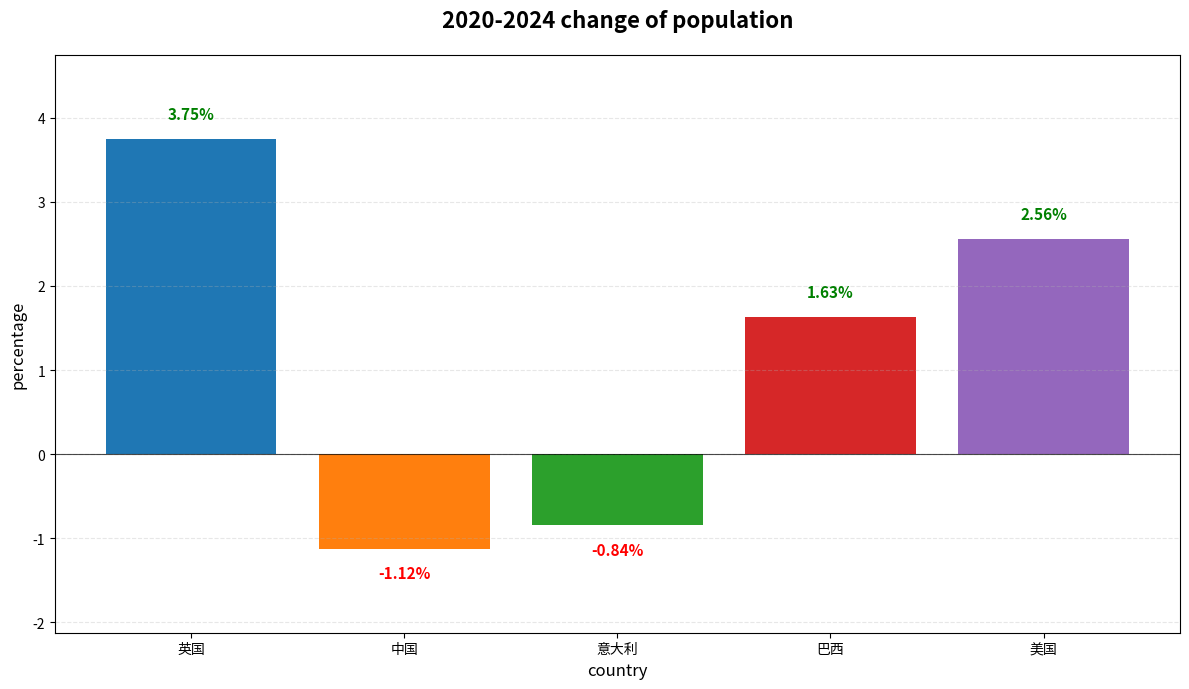

The matplotlib source for this figure:
import matplotlib.pyplot as plt
countries = ["英国", "中国", "意大利", "巴西", "美国"]
pop_2020 = [66.7, 1426, 59.4, 208.6, 331.6]  
pop_2024 = [69.2, 1410, 58.9, 212.0, 340.1]  
percentage_changes = []
for i in range(len(countries)):
    change = ((pop_2024[i] - pop_2020[i]) / pop_2020[i]) * 100
    percentage_changes.append(change)
print("change")
for i, country in enumerate(countries):
    print(f"{country}: {percentage_changes[i]:.2f}%")
sorted_data = sorted(zip(countries, percentage_changes), key=lambda x: x[1], reverse=True)
sorted_countries = [item[0] for item in sorted_data]
sorted_changes = [item[1] for item in sorted_data]
print("from the biggest increasing to the biggest decreasing")
for country, change in sorted_data:
    print(f"{country}: {change:.2f}%")
max_growth_country, max_growth = sorted_data[0]
max_decline_country, max_decline = sorted_data[-1]
print(f"increasing most: {max_growth_country} ({max_growth:.2f}%)")
print(f"decreasing most: {max_decline_country} ({max_decline:.2f}%)")
plt.figure(figsize=(12, 7))
bars = plt.bar(countries, percentage_changes, color=['#1f77b4', '#ff7f0e', '#2ca02c', '#d62728', '#9467bd'])
for bar, change in zip(bars, percentage_changes):
    height = bar.get_height()
    va = 'bottom' if change >= 0 else 'top'
    color = 'green' if change >= 0 else 'red'
    plt.text(bar.get_x() + bar.get_width()/2, height + (0.2 if change >= 0 else -0.2),
             f'{change:.2f}%', ha='center', va=va, fontsize=11, fontweight='bold', color=color)
plt.title('2020-2024 change of population',fontsize=16, fontweight='bold', pad=20)
plt.xlabel('country', fontsize=12)
plt.ylabel('percentage', fontsize=12)
plt.axhline(y=0, color='black', linestyle='-', linewidth=0.8, alpha=0.7)
plt.grid(axis='y', alpha=0.3, linestyle='--')
max_change = max(percentage_changes)
min_change = min(percentage_changes)
plt.ylim(min_change - 1, max_change + 1)
plt.tight_layout()
plt.show()
